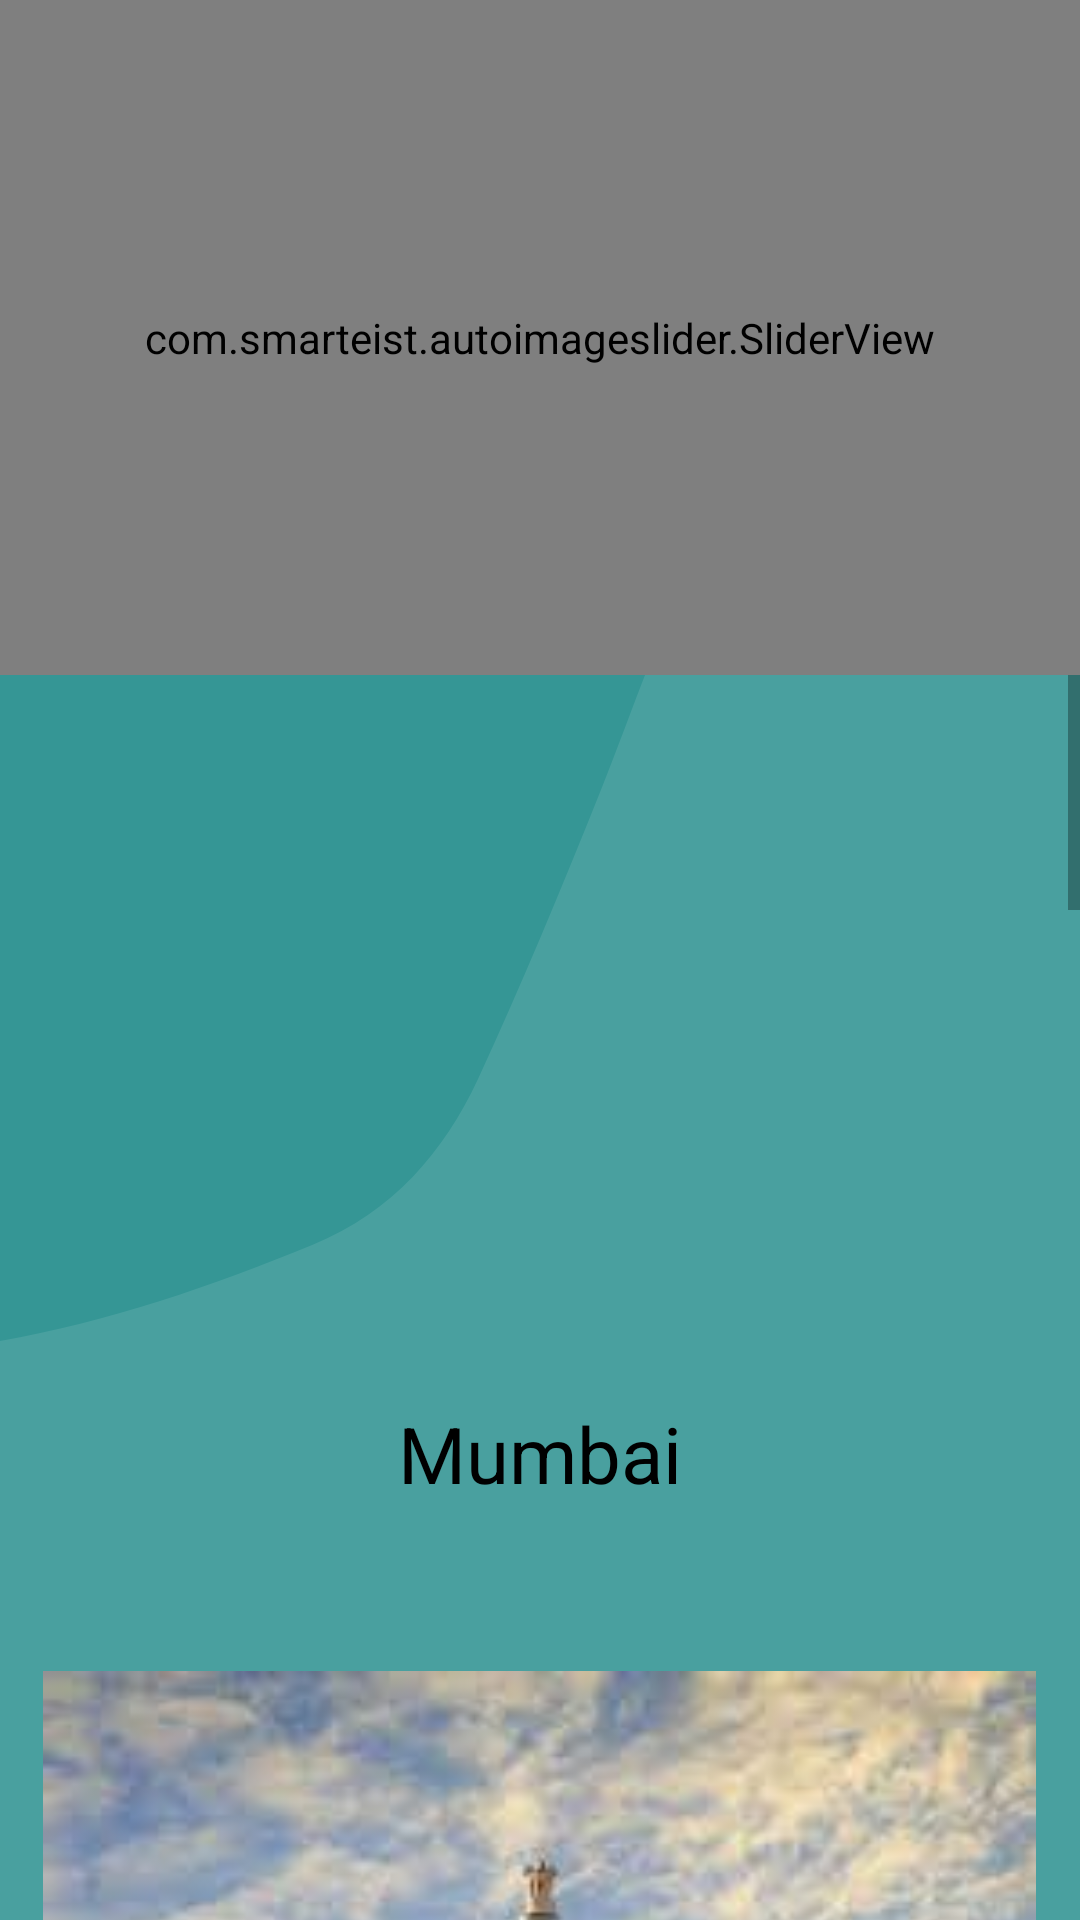

Write the Android layout XML for this screen, with the resource values it uses.
<!-- AndroidManifest.xml: application theme Theme.STYLESPHERE -->
<!-- res/layout/fragment_map.xml -->
<?xml version="1.0" encoding="utf-8"?>
<RelativeLayout xmlns:android="http://schemas.android.com/apk/res/android"
    xmlns:tools="http://schemas.android.com/tools"
    android:layout_width="match_parent"
    android:layout_height="match_parent"
    xmlns:app="http://schemas.android.com/apk/res-auto"
    android:background="@drawable/pnu2"
    tools:context=".MapFragment">

    <com.smarteist.autoimageslider.SliderView
        android:id="@+id/image_slider"
        android:layout_width="match_parent"
        android:layout_height="225dp"
        android:layout_alignParentStart="true"
        android:layout_alignParentLeft="true"
        android:layout_alignParentTop="true"
        android:layout_alignParentRight="true"
        android:layout_marginStart="0dp"
        android:layout_marginLeft="0dp"
        android:layout_marginTop="0dp"
        android:layout_marginRight="0dp"
        app:sliderAnimationDuration="600"
        app:sliderAutoCycleDirection="back_and_forth"
        app:sliderAutoCycleEnabled="true"
        app:sliderIndicatorAnimationDuration="600"
        app:sliderIndicatorGravity="center_horizontal|bottom"
        app:sliderIndicatorMargin="15dp"
        app:sliderIndicatorOrientation="horizontal"
        app:sliderIndicatorPadding="3dp"
        app:sliderIndicatorRadius="2dp"
        app:sliderIndicatorSelectedColor="#5A5A5A"
        app:sliderIndicatorUnselectedColor="#FFF"
        app:sliderScrollTimeInSec="2"
        app:sliderStartAutoCycle="true" />

    <ScrollView
        android:layout_width="match_parent"
        android:layout_height="match_parent"
        android:layout_below="@id/image_slider">

        <RelativeLayout
            android:layout_width="match_parent"
            android:layout_height="wrap_content">

            <ImageView
                android:id="@+id/mumbai"
                android:layout_width="331dp"
                android:layout_height="230dp"
                android:layout_centerHorizontal="true"
                android:src="@drawable/mumbai" />

            <TextView
                android:id="@+id/textView4"
                android:layout_width="wrap_content"
                android:layout_height="wrap_content"
                android:layout_below="@id/mumbai"
                android:layout_centerHorizontal="true"
                android:layout_marginTop="12dp"
                android:text="Mumbai"
                android:textColor="@color/black"
                android:textSize="26sp" />
            <ImageView
        android:id="@+id/banglore"
        android:layout_width="331dp"
        android:layout_height="330dp"
        android:layout_below="@id/textView4"
        android:layout_centerHorizontal="true"
        android:src="@drawable/bangalore" />

    <TextView
        android:id="@+id/textView5"
        android:layout_width="wrap_content"
        android:layout_height="wrap_content"
        android:layout_below="@id/banglore"
        android:layout_centerHorizontal="true"
        android:layout_marginTop="20dp"
        android:text="Bangalore"
        android:textColor="@color/black"
        android:textSize="26sp" />

    <ImageView
        android:id="@+id/ap"
        android:layout_width="331dp"
        android:layout_height="330dp"
        android:layout_below="@id/textView5"
        android:layout_centerHorizontal="true"
        android:src="@drawable/ap" />

    <TextView
        android:id="@+id/textView6"
        android:layout_width="wrap_content"
        android:layout_height="wrap_content"
        android:layout_below="@+id/ap"
        android:layout_centerHorizontal="true"
        android:layout_marginTop="20dp"
        android:text="Andhra Pradesh"
        android:textColor="@color/black"
        android:textSize="26sp" />

    <ImageView
        android:id="@+id/delhi"
        android:layout_width="331dp"
        android:layout_height="330dp"
        android:layout_below="@id/textView6"
        android:layout_centerHorizontal="true"
        android:src="@drawable/delhi" />

    <TextView
        android:id="@+id/textView7"
        android:layout_width="wrap_content"
        android:layout_height="wrap_content"
        android:layout_below="@id/delhi"
        android:layout_centerHorizontal="true"
        android:layout_marginTop="20dp"
        android:text="Delhi"
        android:textColor="@color/black"
        android:textSize="26sp" />

    <ImageView
        android:id="@+id/hyd"
        android:layout_width="331dp"
        android:layout_height="330dp"
        android:layout_below="@id/textView7"
        android:layout_centerHorizontal="true"
        android:src="@drawable/hyderabad" />

    <TextView
        android:id="@+id/textView8"
        android:layout_width="wrap_content"
        android:layout_height="wrap_content"
        android:layout_below="@id/hyd"
        android:layout_centerHorizontal="true"
        android:layout_marginTop="20dp"
        android:text="Hyderabad"
        android:textColor="@color/black"
        android:textSize="26sp" />

    <ImageView
        android:id="@+id/kolkata"
        android:layout_width="331dp"
        android:layout_height="330dp"
        android:layout_below="@id/textView8"
        android:layout_centerHorizontal="true"
        android:src="@drawable/kolkata" />

    <TextView
        android:id="@+id/textView9"
        android:layout_width="wrap_content"
        android:layout_height="wrap_content"
        android:layout_below="@id/kolkata"
        android:layout_centerHorizontal="true"
        android:layout_marginTop="20dp"
        android:text="Kolkata"
        android:textColor="@color/black"
        android:textSize="26sp" />

    <ListView
        android:id="@+id/addressListView"
        android:layout_width="match_parent"
        android:layout_height="wrap_content"
        android:layout_below="@id/kolkata"
        android:visibility="gone" />

        </RelativeLayout>
    </ScrollView>

</RelativeLayout>
<!-- resources referenced by this layout -->
<resources>
  <!-- drawable ap: jpg bitmap (drawable-v24, 68217 bytes) -->
  <!-- drawable bangalore: jpeg bitmap (drawable-v24, 8583 bytes) -->
  <!-- drawable delhi: jpeg bitmap (drawable-v24, 6754 bytes) -->
  <!-- drawable hyderabad: jpg bitmap (drawable-v24, 173756 bytes) -->
  <!-- drawable kolkata: jpeg bitmap (drawable-v24, 11391 bytes) -->
  <!-- drawable pnu2: png bitmap (drawable-v24, 22140 bytes) -->
  <style name="Theme.STYLESPHERE" parent="Theme.AppCompat.Light.NoActionBar">
          
          <item name="colorPrimary">@color/purple_500</item>
          <item name="colorPrimaryVariant">@color/purple_700</item>
          <item name="colorOnPrimary">@color/white</item>
          
          <item name="colorSecondary">@color/teal_200</item>
          <item name="colorSecondaryVariant">@color/teal_700</item>
          <item name="colorOnSecondary">@color/black</item>
          
          <item name="android:statusBarColor">?attr/colorPrimaryVariant</item>
          
      </style>
  <!-- not gathered from this repository: default colours our renderer supplied (Android Studio template values) -->
  <color name="purple_500">#FF6200EE</color>
  <color name="purple_700">#FF3700B3</color>
  <color name="teal_200">#FF03DAC5</color>
  <color name="teal_700">#FF018786</color>
  <color name="black">#FF000000</color>
  <color name="white">#FFFFFFFF</color>
</resources>
